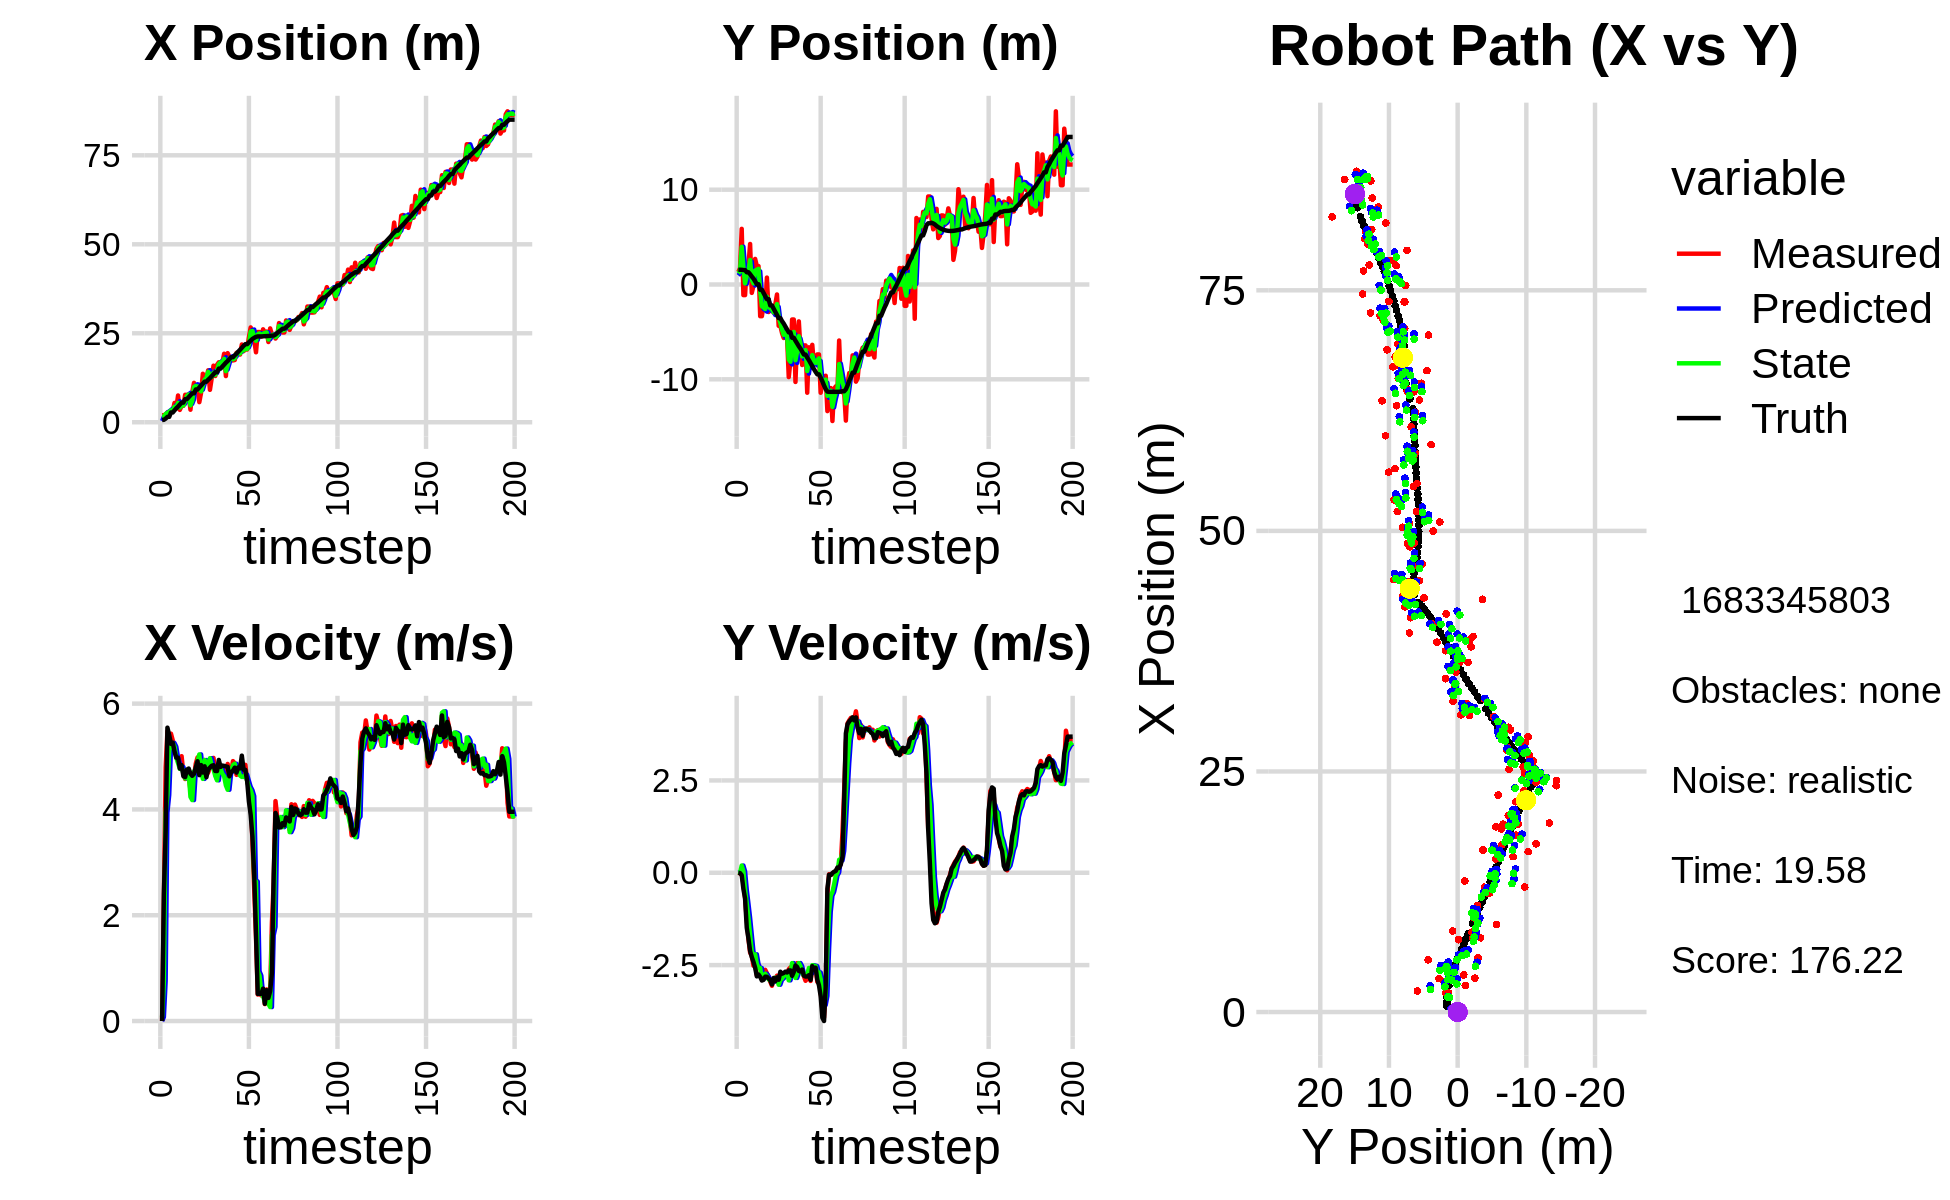

Values plotted in this chart, from the file beside it:
1.111890524164361516e+00, 2.332373802409776875e+00, 0.000000000000000000e+00, -0.000000000000000000e+00, 0.000000000000000000e+00, 0.000000000000000000e+00, 0.000000000000000000e+00, 0.000000000000000000e+00, 3.434208634465147902e-01, 9.566762785915919887e-01, 0.000000000000000000e+00, 0.000000000000000000e+00, 6.282739635732756955e-01, 1.556069617281497397e+00, 0.000000000000000000e+00, 0.000000000000000000e+00, 0.000000000000000000e+00, 1.751698146108537912e-04
1.974959134737509059e+00, 1.323828967863438733e+00, 0.000000000000000000e+00, 0.000000000000000000e+00, 3.434208634465147902e-01, 9.566762785915919887e-01, 0.000000000000000000e+00, 0.000000000000000000e+00, 1.528252693048435917e+00, 1.169449213965862766e+00, 7.519552975932657091e-02, 1.571313016354524902e-02, 6.282739635732756955e-01, 1.556069614693446956e+00, 0.000000000000000000e+00, 0.000000000000000000e+00, 0.000000000000000000e+00, -3.601517237257212400e-04
1.989144086353568097e+00, 1.721875867011474881e+00, 2.311934483651006289e+00, -1.741007976370056304e-02, 1.535772246024368570e+00, 1.171020526982217369e+00, 7.519552975932657091e-02, 1.571313016354524902e-02, 1.560173558609218247e+00, 1.399834307486766960e+00, 7.568023621398445311e-01, -1.956777980325247884e-03, 6.894388195433842625e-01, 1.556045820157614168e+00, 2.399999999999999911e+00, -8.999999999999999320e-03, 2.400000095367431641e+00, 7.530382368713617325e-03
2.176614522569402244e+00, 5.871425068387925883e+00, 4.798863719398647198e+00, -3.613796183268969120e-02, 1.635853794823202811e+00, 1.399638629688734426e+00, 7.568023621398445311e-01, -1.956777980325247884e-03, 2.338280348736840430e+00, 3.971519462964631764e+00, 3.943215005415203755e+00, 1.955560041761093271e-01, 1.021142005709539502e+00, 1.551610863147907304e+00, 3.599000000000000199e+00, -6.500000000000000222e-02, 3.599999904632568359e+00, 7.530382368713617325e-03
2.771164655644729358e+00, -1.117699211191429676e+00, 5.478248395114337477e+00, -2.915324872204127504e-01, 2.732601849278360806e+00, 3.991075063382242494e+00, 3.943215005415203755e+00, 1.955560041761093271e-01, 2.630770779969846984e+00, 1.854487723160800350e+00, 4.272721912627181595e+00, 4.088301387507378704e-02, 1.507306099009775302e+00, 1.524328644648916598e+00, 5.546000000000000263e+00, -4.380000000000000004e-01, 5.563000202178955078e+00, 5.316621810197830200e-02
2.771164655644729358e+00, -1.117699211191429676e+00, 5.336533313113966948e+00, -6.825052596201435229e-01, 3.058042971232564966e+00, 1.858576024548307837e+00, 4.272721912627181595e+00, 4.088301387507378704e-02, 2.918308213659323247e+00, 1.221240958078706473e-01, 5.129507795139740089e+00, -4.561470573481861690e-01, 1.507306099009775302e+00, 1.524328644648916598e+00, 5.403999999999999915e+00, -6.929999999999999494e-01, 5.448999881744384766e+00, 1.272024661302566528e-01
3.162034361918989678e+00, 1.997176832372855593e+00, 5.432651624445832717e+00, -1.256214436205190577e+00, 3.431258993173297078e+00, 7.650939007305201933e-02, 5.129507795139740089e+00, -4.561470573481861690e-01, 3.338427120274420457e+00, 8.965540877576899659e-01, 5.194979546066180731e+00, -8.305489187702150833e-01, 2.739403724249718231e+00, 1.293294734572124405e+00, 5.240000000000000213e+00, -1.489000000000000101e+00, 5.447000026702880859e+00, 2.272401899099349976e-01
3.162034361918989678e+00, 1.997176832372855593e+00, 5.306704841563075981e+00, -1.788542047706953797e+00, 3.857925074881038530e+00, 8.134991958806684353e-01, 5.194979546066180731e+00, -8.305489187702150833e-01, 3.362085001717584287e+00, 1.441257546298160275e+00, 5.256089687348720396e+00, -1.221485542533601754e+00, 2.739403724249718231e+00, 1.293294734572124405e+00, 5.262999999999999901e+00, -1.774000000000000021e+00, 5.553999900817871094e+00, 3.250778019428253174e-01
5.427954434794594718e+00, 4.275751894508565520e+00, 5.214185445614024417e+00, -2.162936643410345638e+00, 3.887693970452456238e+00, 1.319108992044800033e+00, 5.256089687348720396e+00, -1.221485542533601754e+00, 4.329023904772555831e+00, 2.588073612067811613e+00, 5.187029142271991411e+00, -1.678863814444100599e+00, 3.340050696816884379e+00, 1.086786335767151446e+00, 5.097000000000000419e+00, -2.116000000000000103e+00, 5.518000125885009766e+00, 3.932146728038787842e-01
3.863053638102617704e+00, -8.819776119203599496e-01, 4.986117332241208011e+00, -2.246907529699013306e+00, 4.847726818999754883e+00, 2.420187230623401575e+00, 5.187029142271991411e+00, -1.678863814444100599e+00, 4.126042985361240589e+00, 5.223602407100591538e-01, 4.978693190578131755e+00, -2.129302910134948323e+00, 3.924237251046570840e+00, 8.428636251798030665e-01, 4.977999999999999758e+00, -2.282999999999999918e+00, 5.477000236511230469e+00, 4.233799576759338379e-01
7.516201972320970093e+00, -1.321516570667311818e-01, 4.994508658698468828e+00, -2.515024322648424793e+00, 4.623912304419054209e+00, 3.094299496965643437e-01, 4.978693190578131755e+00, -2.129302910134948323e+00, 5.430910961286246064e+00, 1.245109236761713922e-01, 4.874915368298782248e+00, -2.290562630823752777e+00, 4.401562690762617081e+00, 6.237030681391997344e-01, 4.977999999999999758e+00, -2.415999999999999925e+00, 5.532999992370605469e+00, 4.664898812770843506e-01
3.466719507587500804e+00, 2.699606364860374086e+00, 4.862321877441531548e+00, -2.448460623851986817e+00, 5.918402498116124733e+00, -1.045453394062038910e-01, 4.874915368298782248e+00, -2.290562630823752777e+00, 4.127107728199710834e+00, 1.469458857786523742e+00, 4.767133197719451765e+00, -2.207495505320999474e+00, 4.964344978203309999e+00, 3.377487127266683986e-01, 4.772999999999999687e+00, -2.572000000000000064e+00, 5.421999931335449219e+00, 4.664898812770843506e-01
4.600897490764031872e+00, 1.942723697072505917e+00, 5.006594772179134623e+00, -2.774560239959592778e+00, 4.603821047971655922e+00, 1.248709307254423750e+00, 4.767133197719451765e+00, -2.207495505320999474e+00, 4.597930609184092354e+00, 1.553886347872748930e+00, 4.804279723139146974e+00, -2.468179779098540472e+00, 5.517003059334958159e+00, 2.992791518420630931e-02, 4.838000000000000078e+00, -2.805000000000000160e+00, 5.592000007629394531e+00, 5.060476064682006836e-01
4.600897490764031872e+00, 1.942723697072505917e+00, 4.685372315248361730e+00, -2.770114352040158767e+00, 5.078358581498006785e+00, 1.307068369962894883e+00, 4.804279723139146974e+00, -2.468179779098540472e+00, 4.723852174373615043e+00, 1.649836488115462574e+00, 4.686748368200474246e+00, -2.574590149086660951e+00, 5.517003059334958159e+00, 2.992791518420630931e-02, 4.628999999999999559e+00, -2.754999999999999893e+00, 5.387000083923339844e+00, 5.339431166648864746e-01
7.712171435080631632e+00, -3.341936879524967541e+00, 4.574873639513135082e+00, -2.789030845440130690e+00, 5.192527011193662112e+00, 1.392377473206796390e+00, 4.686748368200474246e+00, -2.574590149086660951e+00, 5.871259951730507964e+00, -6.578194321650114862e-01, 4.586167279726242718e+00, -2.579153281961529043e+00, 6.497172355500786090e+00, -5.578809313101089629e-01, 4.612000000000000099e+00, -2.818999999999999950e+00, 5.405000209808349609e+00, 5.474783778190612793e-01
7.712171435080631632e+00, -3.341936879524967541e+00, 4.651396887248091083e+00, -2.867020309804677591e+00, 6.329876679703132503e+00, -9.157347603611644127e-01, 4.586167279726242718e+00, -2.579153281961529043e+00, 7.350095587403966846e+00, -2.286991818716025637e+00, 4.693175640214388267e+00, -2.855643850381997861e+00, 6.497172355500786090e+00, -5.578809313101089629e-01, 4.753000000000000114e+00, -2.918000000000000149e+00, 5.577000141143798828e+00, 5.523754358291625977e-01
7.723416447436804333e+00, -2.218891078317144494e+00, 4.669943582138396110e+00, -2.828997588583162859e+00, 7.819413151425405495e+00, -2.572556203754225557e+00, 4.693175640214388267e+00, -2.855643850381997861e+00, 7.794370954283455610e+00, -2.418670373774788995e+00, 4.692694078920264467e+00, -2.850866425126243886e+00, 7.040402412506003849e+00, -8.916736187030032124e-01, 4.772999999999999687e+00, -2.899000000000000021e+00, 5.585000038146972656e+00, 5.446648001670837402e-01
3.520347117914502721e+00, -2.508958869467889485e+00, 4.361421157232556745e+00, -2.628016279809159972e+00, 8.263640362175481258e+00, -2.703757016287413606e+00, 4.692694078920264467e+00, -2.850866425126243886e+00, 4.753248925030833405e+00, -2.584877316577272488e+00, 4.237509274359907430e+00, -2.734077384983606418e+00, 7.587361335257866379e+00, -1.222764545767819344e+00, 4.676999999999999602e+00, -2.813000000000000167e+00, 5.458000183105468750e+00, 5.422994494438171387e-01
8.410018980615019402e+00, 7.295240823902390259e-01, 4.513025977209682793e+00, -2.719367222686282393e+00, 5.176999852466824592e+00, -2.858285055075633352e+00, 4.237509274359907430e+00, -2.734077384983606418e+00, 6.025590911259908644e+00, -1.286989809850785038e+00, 4.176742419151975305e+00, -2.798922355505830684e+00, 8.123007774467906117e+00, -1.545433336831868454e+00, 4.636000000000000121e+00, -2.815999999999999837e+00, 5.423999786376953125e+00, 5.422994494438171387e-01
1.106460499743704418e+01, -2.902969652178916338e+00, 4.616662139802205189e+00, -2.812697668026050479e+00, 6.443265153175106619e+00, -1.566882045401368106e+00, 4.176742419151975305e+00, -2.798922355505830684e+00, 9.870354714963351483e+00, -2.310031064649942678e+00, 4.717011158176063645e+00, -2.883937613005683520e+00, 8.123007774467906117e+00, -1.545433336831868454e+00, 4.673000000000000043e+00, -2.858999999999999986e+00, 5.478000164031982422e+00, 5.471926331520080566e-01
9.792918324110690520e+00, -2.415260383162267210e+00, 4.866152809455766004e+00, -2.950938437404314385e+00, 1.034205583078095714e+01, -2.598424825950511163e+00, 4.717011158176063645e+00, -2.883937613005683520e+00, 1.019442690786251404e+01, -2.517324673165580506e+00, 4.757450837529131782e+00, -2.916914937564699883e+00, 9.206294059356194381e+00, -2.204426103321831754e+00, 4.793999999999999595e+00, -2.910000000000000142e+00, 5.606999874114990234e+00, 5.451276302337646484e-01
9.792918324110690520e+00, -2.415260383162267210e+00, 4.982729630953881994e+00, -3.059381612729022759e+00, 1.067017199161542784e+01, -2.809016166922050584e+00, 4.757450837529131782e+00, -2.916914937564699883e+00, 1.002937887226123514e+01, -2.597233496157377530e+00, 4.912203611367316647e+00, -2.961106169762383278e+00, 9.206294059356194381e+00, -2.204426103321831754e+00, 4.910999999999999588e+00, -3.025999999999999801e+00, 5.769000053405761719e+00, 5.506479740142822266e-01
5.642829894507491062e+00, -2.969404125626435409e+00, 4.740849740126783729e+00, -2.906727248817763787e+00, 1.052059923339796654e+01, -2.893344113133615725e+00, 4.912203611367316647e+00, -2.961106169762383278e+00, 9.241498999967630468e+00, -2.927322161488995267e+00, 5.040019389554072582e+00, -2.935795281855966277e+00, 9.769198417693489844e+00, -2.550454908194371484e+00, 4.647999999999999687e+00, -2.849000000000000199e+00, 5.452000141143798828e+00, 5.500134229660034180e-01
8.296086311169572625e+00, -2.096597308000622384e+00, 4.741700465715333657e+00, -2.878451828964740944e+00, 9.745500938923036927e+00, -3.220901689674591672e+00, 5.040019389554072582e+00, -2.935795281855966277e+00, 8.664638158129184475e+00, -2.597531995212405409e+00, 4.737197636596711448e+00, -2.842125147851432665e+00, 1.030683803566194001e+01, -2.879167849100518595e+00, 4.839000000000000412e+00, -2.938000000000000167e+00, 5.660999774932861328e+00, 5.455875992774963379e-01
1.361737251280071348e+01, -1.051290565193371496e+00, 4.620913133640668136e+00, -2.786391362194133858e+00, 9.138357921788855975e+00, -2.881744509997548498e+00, 4.737197636596711448e+00, -2.842125147851432665e+00, 1.031741905593628417e+01, -2.069480877350066805e+00, 4.577858602192265813e+00, -2.855075460316855107e+00, 1.085771655973931082e+01, -3.212996774375806996e+00, 4.698000000000000398e+00, -2.834999999999999964e+00, 5.486999988555908203e+00, 5.426194071769714355e-01
1.235200983274619269e+01, -4.356872493156332737e+00, 4.934340681169825160e+00, -2.975386867162837401e+00, 1.077520491615551101e+01, -2.354988423381752405e+00, 4.577858602192265813e+00, -2.855075460316855107e+00, 1.195225445701214895e+01, -3.462344741977162688e+00, 4.933868291885333157e+00, -3.030629625898177526e+00, 1.140433978989043773e+01, -3.542198949986727019e+00, 4.815000000000000391e+00, -2.895999999999999908e+00, 5.618999958038330078e+00, 5.426194071769714355e-01
1.235200983274619269e+01, -4.356872493156332737e+00, 4.660099692795585113e+00, -2.757842533589395906e+00, 1.244564128620068288e+01, -3.765407704566980485e+00, 4.933868291885333157e+00, -3.030629625898177526e+00, 1.242657582840963748e+01, -4.030381892376294850e+00, 4.894574120804491280e+00, -2.899374101705513240e+00, 1.140433978989043773e+01, -3.542198949986727019e+00, 4.608999999999999986e+00, -2.678999999999999826e+00, 5.330999851226806641e+00, 5.343675613403320312e-01
1.459939360567476818e+01, -5.120132738383885496e+00, 4.698004541714472460e+00, -2.720807462704894597e+00, 1.291603324049008705e+01, -4.320319302546845819e+00, 4.894574120804491280e+00, -2.899374101705513240e+00, 1.415388246203104572e+01, -4.751869133702541603e+00, 4.793840802656958999e+00, -2.862227198307436105e+00, 1.194171047223776938e+01, -3.857280546357725104e+00, 4.759999999999999787e+00, -2.733000000000000096e+00, 5.488999843597412109e+00, 5.249408483505249023e-01
9.111126422616445453e+00, -5.641459280376299290e+00, 4.798774490542339954e+00, -2.742169185287531619e+00, 1.463326654229674162e+01, -5.038091853533285480e+00, 4.793840802656958999e+00, -2.862227198307436105e+00, 1.318334636266708770e+01, -5.308564926403248840e+00, 4.968686828962608715e+00, -2.797525608264098018e+00, 1.239395809175854701e+01, -4.118288809007938589e+00, 4.790000000000000036e+00, -2.713999999999999968e+00, 5.506000041961669922e+00, 5.191480517387390137e-01
1.237811762081047462e+01, -4.654768491198239211e+00, 4.854832620392716791e+00, -2.703858540794196408e+00, 1.368021504556334911e+01, -5.588317487229658376e+00, 4.968686828962608715e+00, -2.797525608264098018e+00, 1.271402224162903849e+01, -5.073314063332142965e+00, 4.825106181020176521e+00, -2.697942900858684379e+00, 1.294420528371858659e+01, -4.429336839465645603e+00, 4.825999999999999623e+00, -2.677000000000000046e+00, 5.518000125885009766e+00, 5.081570744514465332e-01
1.589357972082742876e+01, -5.525458090746599105e+00, 4.974273281426440541e+00, -2.773018621810921402e+00, 1.319653285973105561e+01, -5.343108353418011269e+00, 4.825106181020176521e+00, -2.697942900858684379e+00, 1.390154519156935464e+01, -5.424744475185665493e+00, 4.763121545099136434e+00, -2.727092805690793931e+00, 1.349873638120299368e+01, -4.737394624787768294e+00, 4.836000000000000298e+00, -2.700000000000000178e+00, 5.538000106811523438e+00, 5.085618495941162109e-01
1.298890054230593272e+01, -9.765504174977030161e+00, 4.671054038231349459e+00, -2.612500852351796965e+00, 1.437785734607926891e+01, -5.697453755754745330e+00, 4.763121545099136434e+00, -2.727092805690793931e+00, 1.334815354098399887e+01, -7.914090842515102864e+00, 4.634443380377015309e+00, -2.913097549718261625e+00, 1.405005359648110996e+01, -5.045199209488189673e+00, 4.727000000000000313e+00, -2.642999999999999794e+00, 5.414999961853027344e+00, 5.099520683288574219e-01
1.614301013953372177e+01, -8.079277329946702224e+00, 4.568447399131946973e+00, -2.562407360702752879e+00, 1.381159787902170066e+01, -8.205400597486928405e+00, 4.634443380377015309e+00, -2.913097549718261625e+00, 1.442493141082132624e+01, -8.149505914200998902e+00, 4.550787730502555029e+00, -2.762279405039098634e+00, 1.405005359648110996e+01, -5.045199209488189673e+00, 4.725999999999999979e+00, -2.644000000000000128e+00, 5.414999961853027344e+00, 5.111674070358276367e-01
1.683782351002746580e+01, -3.691892557931018004e+00, 4.752729193290101684e+00, -2.681494322294739163e+00, 1.488001018387158148e+01, -8.425733854704908765e+00, 4.550787730502555029e+00, -2.762279405039098634e+00, 1.633380177790190757e+01, -5.844187296316949443e+00, 4.792281638954212220e+00, -2.445300460069372850e+00, 1.506874370529527063e+01, -5.617377095676354237e+00, 4.935999999999999943e+00, -2.790000000000000036e+00, 5.670000076293945312e+00, 5.136806368827819824e-01
1.683782351002746580e+01, -3.691892557931018004e+00, 4.671731662653654915e+00, -2.635795438624244813e+00, 1.681302994179732835e+01, -6.088717342323886506e+00, 4.792281638954212220e+00, -2.445300460069372850e+00, 1.682197065387844859e+01, -5.004518883575457266e+00, 4.772897189070173241e+00, -2.575693210275552314e+00, 1.506874370529527063e+01, -5.617377095676354237e+00, 4.804000000000000270e+00, -2.685999999999999943e+00, 5.504000186920166016e+00, 5.136806368827819824e-01
1.666488170594201890e+01, -1.028003244934114058e+01, 4.687465813514198665e+00, -2.528624630633896420e+00, 1.729926037278546502e+01, -5.262088204603012187e+00, 4.772897189070173241e+00, -2.575693210275552314e+00, 1.682754272004973828e+01, -7.986539741135329606e+00, 4.677989218583036291e+00, -2.847830275608792316e+00, 1.562646770419842035e+01, -5.928994470058421840e+00, 4.830000000000000071e+00, -2.509999999999999787e+00, 5.442999839782714844e+00, 4.947025775909423828e-01
1.924501037552501259e+01, -5.549895041520087169e+00, 4.745952808344427787e+00, -2.445578734008496902e+00, 1.729534164190804191e+01, -8.271322768696208527e+00, 4.677989218583036291e+00, -2.847830275608792316e+00, 1.780574111590227560e+01, -7.037310731338445535e+00, 4.627041865946632804e+00, -2.724502971658151473e+00, 1.618130588505036371e+01, -6.219778830265423331e+00, 4.823000000000000398e+00, -2.551000000000000156e+00, 5.455999851226806641e+00, 4.758107662200927734e-01
1.297725558245543453e+01, -3.888723427339531913e+00, 4.657866586898415484e+00, -2.555826677810709491e+00, 1.826844530249693932e+01, -7.309761028504260238e+00, 4.627041865946632804e+00, -2.724502971658151473e+00, 1.435820384243752201e+01, -5.448874039275597880e+00, 4.454709204482992568e+00, -2.444863468282760799e+00, 1.673712634987660763e+01, -6.513067060698983113e+00, 4.814000000000000057e+00, -2.657999999999999918e+00, 5.554999828338623047e+00, 5.018537044525146484e-01
1.941544914209470818e+01, -6.903606244183272622e+00, 4.859676757736396624e+00, -2.693080094620396103e+00, 1.480367476288582118e+01, -5.693360386103874404e+00, 4.454709204482992568e+00, -2.444863468282760799e+00, 1.600604416629403914e+01, -6.243893563250049183e+00, 4.371885497695202183e+00, -2.530481208823421646e+00, 1.720097637171279459e+01, -6.768940741249526383e+00, 4.804999999999999716e+00, -2.673999999999999932e+00, 5.499000072479248047e+00, 5.060380101203918457e-01
1.838947671662196015e+01, -8.491793566249082659e+00, 4.665235755093295467e+00, -2.679547831404280434e+00, 1.644323271606355874e+01, -6.496941684132391259e+00, 4.371885497695202183e+00, -2.530481208823421646e+00, 1.789146422894374311e+01, -7.581473111302162060e+00, 4.689090570664817825e+00, -2.716942007289843364e+00, 1.774537372595155205e+01, -7.074707800415961145e+00, 4.626000000000000334e+00, -2.620999999999999996e+00, 5.316999912261962891e+00, 5.213568806648254395e-01
1.737401217193370684e+01, -6.424780779252800222e+00, 4.705654712303650733e+00, -2.800604915070606715e+00, 1.836037328601022622e+01, -7.853167312031146707e+00, 4.689090570664817825e+00, -2.716942007289843364e+00, 1.810113083140452162e+01, -7.201263245041933381e+00, 4.722726929887105740e+00, -2.780199811872676285e+00, 1.827928066197976165e+01, -7.387444311219629967e+00, 4.703000000000000291e+00, -2.786000000000000032e+00, 5.466000080108642578e+00, 5.368511080741882324e-01
1.737401217193370684e+01, -6.424780779252800222e+00, 4.913611059993527874e+00, -2.924371660628375391e+00, 1.857340352439323183e+01, -7.479283226229201276e+00, 4.722726929887105740e+00, -2.780199811872676285e+00, 1.769303715850614012e+01, -6.915757159678597610e+00, 4.836856401275916539e+00, -2.787380620933346709e+00, 1.827928066197976165e+01, -7.387444311219629967e+00, 4.732999999999999652e+00, -2.809000000000000163e+00, 5.504000186920166016e+00, 5.368511080741882324e-01
1.747839605809876318e+01, -1.141501765839677596e+01, 4.872713135142253904e+00, -2.871759783839686442e+00, 1.817672279863373319e+01, -7.194495221771932236e+00, 4.836856401275916539e+00, -2.787380620933346709e+00, 1.799269703176296886e+01, -9.126188885189705502e+00, 4.864393938361947001e+00, -2.747302365579704198e+00, 1.882137966100690818e+01, -7.709793859790607051e+00, 4.790000000000000036e+00, -2.807999999999999829e+00, 5.552999973297119141e+00, 5.325558185577392578e-01
1.952303519780246788e+01, -6.620929771127308072e+00, 4.654014668330836102e+00, -2.724811520960146005e+00, 1.847913642559916525e+01, -9.400919121747675078e+00, 4.864393938361947001e+00, -2.747302365579704198e+00, 1.924392695870591652e+01, -7.903227831108461388e+00, 4.728205323068638499e+00, -2.576869381048768393e+00, 1.927932071658785063e+01, -7.978081517705861714e+00, 4.695999999999999730e+00, -2.773000000000000131e+00, 5.453999996185302734e+00, 5.296712517738342285e-01
1.952520927722314070e+01, -8.810786897352487657e+00, 4.774060233902203798e+00, -2.929086547518724881e+00, 1.971674749101277868e+01, -8.160914769213338360e+00, 4.728205323068638499e+00, -2.576869381048768393e+00, 1.966554580013805520e+01, -8.459529957565763425e+00, 4.741316939996139013e+00, -2.719602253398084368e+00, 1.981934642753507703e+01, -8.298955732589796241e+00, 4.794999999999999929e+00, -2.900999999999999801e+00, 5.604000091552734375e+00, 5.503174066543579102e-01
1.901661610558018367e+01, -6.363220982938560866e+00, 4.671587525520667583e+00, -2.545323519295095593e+00, 2.013967749413766839e+01, -8.731490182905572439e+00, 4.741316939996139013e+00, -2.719602253398084368e+00, 1.930723493698752691e+01, -7.452530849667263091e+00, 4.641202153875216396e+00, -2.501988213860878218e+00, 2.036997318216189612e+01, -8.625527196327603008e+00, 4.777000000000000135e+00, -2.528000000000000025e+00, 5.405000209808349609e+00, 4.988821744918823242e-01
2.185097527485418922e+01, -8.457852059724954685e+00, 4.893903180026021538e+00, -2.557771266740247018e+00, 1.977135515237504748e+01, -7.702729671053351268e+00, 4.641202153875216396e+00, -2.501988213860878218e+00, 2.031212990649039796e+01, -8.050276245699581779e+00, 4.614670511799121577e+00, -2.513301021699890558e+00, 2.092708682973525924e+01, -8.920728498125132688e+00, 5.017000000000000348e+00, -2.619000000000000217e+00, 5.659999847412109375e+00, 4.815986156463623047e-01
1.997583675347134147e+01, -8.259913199334100398e+00, 4.654367336750846462e+00, -2.547646593223341860e+00, 2.077359695767031056e+01, -8.301606347869570968e+00, 4.614670511799121577e+00, -2.513301021699890558e+00, 2.018518601842480464e+01, -8.280500082516329741e+00, 4.617885406051169817e+00, -2.527154373885802663e+00, 2.148859691600468125e+01, -9.218222433471533250e+00, 4.751999999999999780e+00, -2.569999999999999840e+00, 5.401999950408935547e+00, 5.008193850517272949e-01
2.043014121068411981e+01, -7.377789789591667535e+00, 4.843126571358670418e+00, -2.952237835078493244e+00, 2.064697455902992118e+01, -8.533215519904910451e+00, 4.617885406051169817e+00, -2.527154373885802663e+00, 2.058551342094253300e+01, -8.001124636212587404e+00, 4.659476801216576369e+00, -2.733157900140587238e+00, 2.194620895357921952e+01, -9.478002363381554218e+00, 4.748000000000000220e+00, -2.895999999999999908e+00, 5.561999797821044922e+00, 5.474285483360290527e-01
2.043014121068411981e+01, -7.377789789591667535e+00, 4.543419830487124500e+00, -2.769544781987208104e+00, 2.105146110106419144e+01, -8.274440426226645329e+00, 4.659476801216576369e+00, -2.733157900140587238e+00, 2.058839570290732723e+01, -7.795860968246187461e+00, 4.539545786438161201e+00, -2.699811832165263326e+00, 2.194620895357921952e+01, -9.478002363381554218e+00, 4.538999999999999702e+00, -3.048999999999999932e+00, 5.467999935150146484e+00, 5.474285483360290527e-01
2.388814115499572921e+01, -1.141723065892733935e+01, 4.399791801742572339e+00, -3.231487940428671823e+00, 2.104235028155114406e+01, -8.065842151462714327e+00, 4.539545786438161201e+00, -2.699811832165263326e+00, 2.179215423607545787e+01, -9.616996140273169402e+00, 4.428309036957591260e+00, -2.877865978951691606e+00, 2.247308254233336555e+01, -9.826072507280416701e+00, 4.150999999999999801e+00, -3.339999999999999858e+00, 5.328000068664550781e+00, 6.334835886955261230e-01
2.664307689674863155e+01, -1.044734142080204364e+01, 4.152565405447253610e+00, -3.695765377175600275e+00, 2.223498513977121860e+01, -9.904782738168337985e+00, 4.428309036957591260e+00, -2.877865978951691606e+00, 2.548446079270658160e+01, -1.022364388477782882e+01, 4.363565302172848881e+00, -3.294148886423585054e+00, 2.295384883830172740e+01, -1.020749264324487271e+01, 3.895000000000000018e+00, -3.923999999999999932e+00, 5.528999805450439453e+00, 7.272602915763854980e-01
2.474856722296161848e+01, -9.723739856352901612e+00, 3.401286227919192218e+00, -3.918797563257230721e+00, 2.592081732292386675e+01, -1.055305877342018661e+01, 4.363565302172848881e+00, -3.294148886423585054e+00, 2.563253444062222997e+01, -1.017061861287271363e+01, 4.252004401005637035e+00, -3.581627578295982328e+00, 2.340247821754491042e+01, -1.065055924027494427e+01, 3.486000000000000210e+00, -4.014000000000000234e+00, 5.315999984741210938e+00, 8.559781908988952637e-01
2.300452083309827600e+01, -9.625274711669636218e+00, 2.484211922175220355e+00, -3.170721391469782713e+00, 2.605773488072279420e+01, -1.052878137070231190e+01, 4.252004401005637035e+00, -3.581627578295982328e+00, 2.374314386695466439e+01, -1.003262114460649634e+01, 2.665109013219489231e+00, -3.337665089157454634e+00, 2.371469211563822910e+01, -1.104096966307326966e+01, 2.748000000000000220e+00, -3.064999999999999947e+00, 4.116000175476074219e+00, 9.062070846557617188e-01
1.965551376325456445e+01, -1.335537105193837348e+01, 1.589210535689150383e+00, -5.570151924734233484e-01, 2.400965476827661504e+01, -1.036638765352224212e+01, 2.665109013219489231e+00, -3.337665089157454634e+00, 2.288845886509289684e+01, -1.174491318612987634e+01, 2.636274868576532704e+00, -2.070034333656965764e+00, 2.400669574728326339e+01, -1.129764919912655330e+01, 1.661000000000000032e+00, -4.339999999999999969e-01, 1.715999960899353027e+00, 3.371184468269348145e-01
2.534947168808726659e+01, -1.092369910457545146e+01, 5.013899300630263456e-01, -4.021391721921691725e-02, 2.315208635195055109e+01, -1.195191661949557371e+01, 2.636274868576532704e+00, -2.070034333656965764e+00, 2.470677491708773488e+01, -1.133438194260564202e+01, 9.400673387288385197e-01, -1.056418890648611386e+00, 2.411148357371698125e+01, -1.132414990014923184e+01, 5.140000000000000124e-01, -5.399999999999999939e-02, 5.159999728202819824e-01, 8.003355562686920166e-02
2.534947168808726659e+01, -1.092369910457545146e+01, 5.263098819013301011e-01, -4.221261886886203130e-02, 2.480078165096061937e+01, -1.144002383167050318e+01, 9.400673387288385197e-01, -1.056418890648611386e+00, 2.495315498872403381e+01, -1.119550308585387910e+01, 8.589275581796891323e-01, -6.184853156865519619e-01, 2.411148357371698125e+01, -1.132414990014923184e+01, 5.130000000000000115e-01, -6.300000000000000044e-02, 5.159999728202819824e-01, 8.003355562686920166e-02
2.406866558991614724e+01, -1.440049725105224177e+01, 4.832420256856239660e-01, -4.125722345500597993e-02, 2.503904774454200322e+01, -1.125735161742253432e+01, 8.589275581796891323e-01, -6.184853156865519619e-01, 2.430948806762495451e+01, -1.290769100932733515e+01, 5.096535572161013938e-01, -5.181503009712573604e-01, 2.411267375944071034e+01, -1.132453613821026472e+01, 5.160000000000000142e-01, -7.000000000000000146e-03, 5.159999728202819824e-01, 8.516936749219894409e-02
2.611406064023796247e+01, -1.099061741793657987e+01, 6.048399960802525177e-01, 1.391410150023969332e-02, 2.436045342334656638e+01, -1.295950603942446122e+01, 5.096535572161013938e-01, -5.181503009712573604e-01, 2.481883216093848077e+01, -1.203848206465934645e+01, 4.690870256265387561e-01, -3.127521701628206974e-01, 2.414822387703632955e+01, -1.132602196255980331e+01, 6.119999999999999885e-01, 2.699999999999999969e-02, 6.129999756813049316e-01, -2.300054207444190979e-02
2.520069801776806528e+01, -1.074569916068879571e+01, 3.201927844247581811e-01, 4.249223147103314835e-02, 2.486574086350113433e+01, -1.206975728167562778e+01, 4.690870256265387561e-01, -3.127521701628206974e-01, 2.510848602309604871e+01, -1.135542047000973120e+01, 3.575874407609521688e-01, -7.369323860138418669e-02, 2.418585777271148984e+01, -1.132352810420641021e+01, 3.260000000000000120e-01, 5.099999999999999672e-02, 3.289999961853027344e-01, -1.319373399019241333e-01
2.548262536506744880e+01, -1.101201858553280033e+01, 5.974213726398135416e-01, 1.232384719371396875e-01, 2.514424476717214318e+01, -1.136278979386986876e+01, 3.575874407609521688e-01, -7.369323860138418669e-02, 2.522822574659119965e+01, -1.119781916278878775e+01, 3.839361549789078176e-01, 8.035740287323483999e-03, 2.420230483949538680e+01, -1.132074146876384013e+01, 5.829999999999999627e-01, 1.429999999999999882e-01, 6.000000238418579102e-01, -2.034305036067962646e-01
... 140 more rows
